Image classification data set "archive_png" (hzyen/digit_and_symbol_recognition on GitHub). Class labels (10): decimal point, div, equal sign, minus sign, original number, original sign, other number, other sign, plus sign, times.

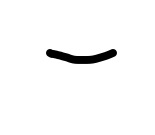
Label: minus sign

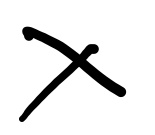
Label: times

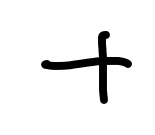
Label: plus sign

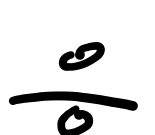
Label: div

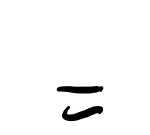
Label: equal sign

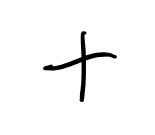
Label: plus sign
